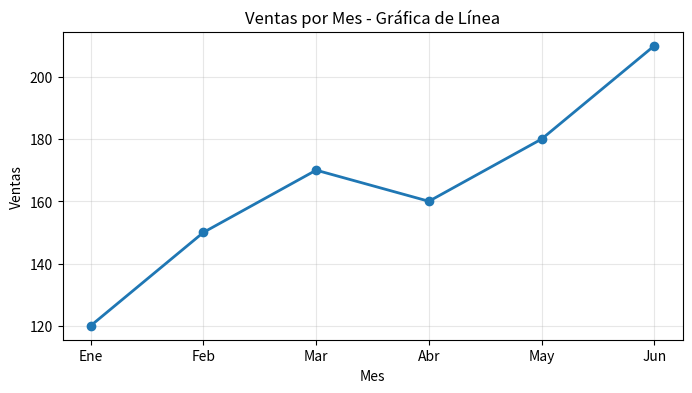

Here is the Python script that generated this plot:
import matplotlib.pyplot as plt

meses = ["Ene", "Feb", "Mar", "Abr", "May", "Jun"]
ventas = [120, 150, 170, 160, 180, 210]

plt.figure(figsize=(8,4))
plt.plot(meses, ventas, marker="o", linewidth=2)

plt.title("Ventas por Mes - Gráfica de Línea")
plt.xlabel("Mes")
plt.ylabel("Ventas")
plt.grid(True, alpha=0.3)

plt.savefig("grafica_linea.png", dpi=150)
plt.show()
